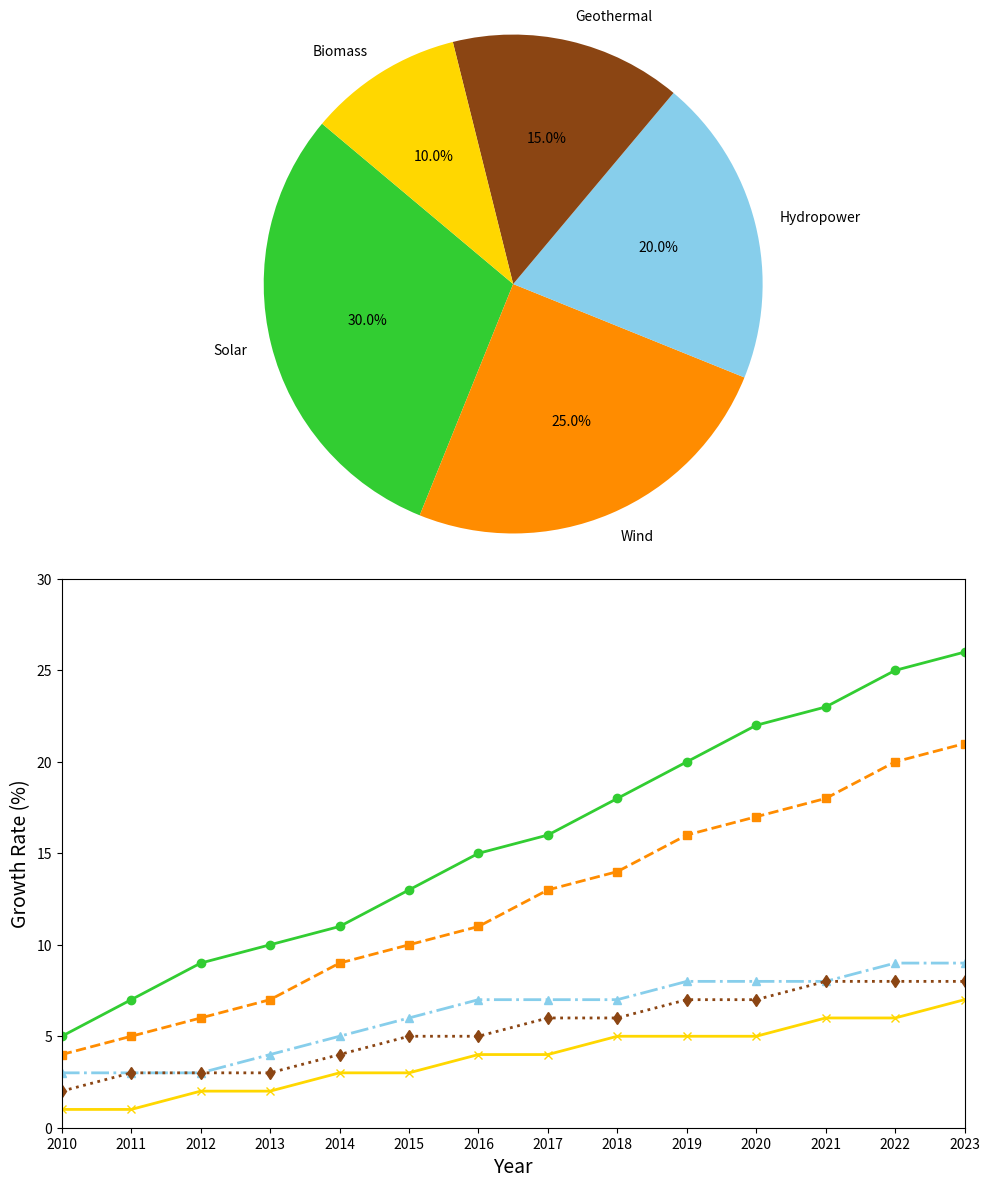

Python code for this plot:
import matplotlib.pyplot as plt
import numpy as np

energy_sources = ['Solar', 'Wind', 'Hydropower', 'Geothermal', 'Biomass']
usage_percentages = [30, 25, 20, 15, 10]
years = np.arange(2010, 2024)
solar_growth = [5, 7, 9, 10, 11, 13, 15, 16, 18, 20, 22, 23, 25, 26]
wind_growth = [4, 5, 6, 7, 9, 10, 11, 13, 14, 16, 17, 18, 20, 21]
hydro_growth = [3, 3, 3, 4, 5, 6, 7, 7, 7, 8, 8, 8, 9, 9]
geo_growth = [2, 3, 3, 3, 4, 5, 5, 6, 6, 7, 7, 8, 8, 8]
bio_growth = [1, 1, 2, 2, 3, 3, 4, 4, 5, 5, 5, 6, 6, 7]

colors = ['#32CD32', '#FF8C00', '#87CEEB', '#8B4513', '#FFD700']

# Changing from a 1 row, 2 column structure to a 2 row, 1 column structure
fig, (ax1, ax2) = plt.subplots(2, 1, figsize=(10, 12))

ax1.pie(
    usage_percentages,
    labels=energy_sources,
    colors=colors,
    autopct='%1.1f%%',
    startangle=140
)
ax1.axis('equal')

ax2.plot(years, solar_growth, marker='o', linestyle='-', linewidth=2, color='#32CD32')
ax2.plot(years, wind_growth, marker='s', linestyle='--', linewidth=2, color='#FF8C00')
ax2.plot(years, hydro_growth, marker='^', linestyle='-.', linewidth=2, color='#87CEEB')
ax2.plot(years, geo_growth, marker='d', linestyle=':', linewidth=2, color='#8B4513')
ax2.plot(years, bio_growth, marker='x', linestyle='-', linewidth=2, color='#FFD700')
ax2.set_xlabel("Year", fontsize=14)
ax2.set_ylabel("Growth Rate (%)", fontsize=14)
ax2.set_xticks(years)
ax2.set_xlim(2010, 2023)
ax2.set_ylim(0, 30)

plt.tight_layout()
plt.show()
